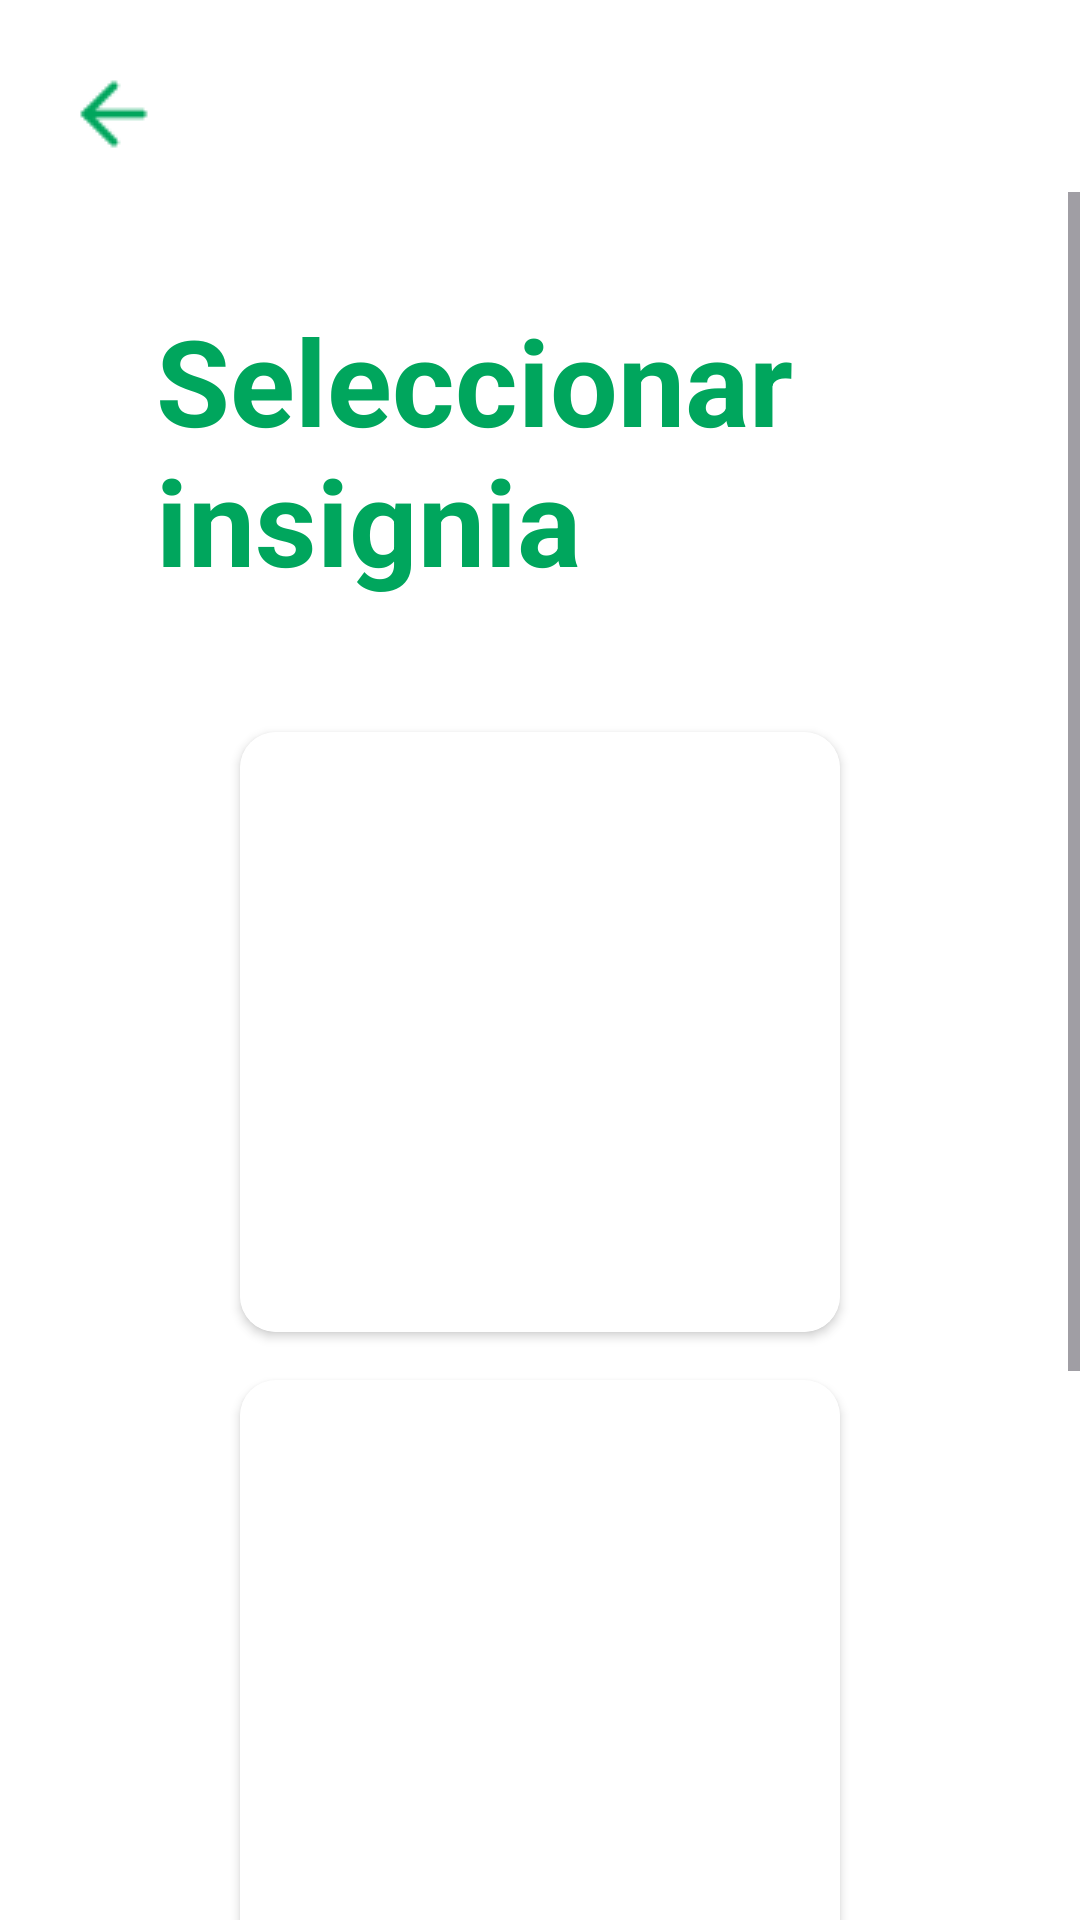

Android layout source for this screen:
<!-- AndroidManifest.xml: application theme Theme.ProyectoUJA -->
<!-- res/layout/fragment_seleccionar_insignia.xml -->
<?xml version="1.0" encoding="utf-8"?>
<androidx.constraintlayout.widget.ConstraintLayout xmlns:android="http://schemas.android.com/apk/res/android"
    xmlns:app="http://schemas.android.com/apk/res-auto"
    xmlns:tools="http://schemas.android.com/tools"
    android:layout_width="match_parent"
    android:layout_height="match_parent"
    android:background="@color/white"
    tools:context=".SeleccionarInsigniaFragment">

    
    <LinearLayout
        android:id="@+id/encabezado2"
        android:layout_width="match_parent"
        android:layout_height="wrap_content"
        android:layout_margin="12dp"
        android:orientation="horizontal"
        app:layout_constraintTop_toTopOf="parent"
        app:layout_constraintStart_toStartOf="parent"
        app:layout_constraintEnd_toEndOf="parent">

        <ImageButton
            android:id="@+id/imageButton2"
            android:layout_width="wrap_content"
            android:layout_height="wrap_content"
            android:layout_margin="10dp"
            android:background="@color/white"
            app:srcCompat="@drawable/arrow_left_green" />

        <Space
            android:layout_width="0dp"
            android:layout_height="wrap_content"
            android:layout_weight="1" />
    </LinearLayout>

    
    <ScrollView
        android:id="@+id/scrollView"
        android:layout_width="0dp"
        android:layout_height="0dp"
        android:fillViewport="true"
        app:layout_constraintTop_toBottomOf="@id/encabezado2"
        app:layout_constraintBottom_toBottomOf="parent"
        app:layout_constraintStart_toStartOf="parent"
        app:layout_constraintEnd_toEndOf="parent">

        <LinearLayout
            android:layout_width="match_parent"
            android:layout_height="wrap_content"
            android:orientation="vertical"
            android:padding="16dp"
            android:gravity="center_horizontal">

            
            <TextView
                android:id="@+id/textView12"
                android:layout_width="match_parent"
                android:layout_height="wrap_content"
                android:layout_marginBottom="24dp"
                android:layout_marginStart="16dp"
                android:layout_marginEnd="16dp"
                android:gravity="center_vertical"
                android:padding="20dp"
                android:textSize="40sp"
                android:textStyle="bold"
                android:text="@string/SeleccionarInsignia"
                app:layout_constraintEnd_toEndOf="parent"
                app:layout_constraintStart_toStartOf="parent"
                android:textColor="@color/verde" />

            
            <androidx.cardview.widget.CardView
                android:layout_width="wrap_content"
                android:layout_height="wrap_content"
                android:layout_marginBottom="16dp"
                app:cardCornerRadius="12dp">

                <ImageButton
                    android:id="@+id/imageButton4"
                    android:layout_width="200dp"
                    android:layout_height="200dp"
                    android:background="@color/white"
                    android:contentDescription="Insignia Maestro Capturador"
                    android:scaleType="centerCrop"
                    android:src="@drawable/ic_launcher_foreground" />
            </androidx.cardview.widget.CardView>

            
            <androidx.cardview.widget.CardView
                android:layout_width="wrap_content"
                android:layout_height="wrap_content"
                android:layout_marginBottom="16dp"
                app:cardCornerRadius="12dp">

                <ImageButton
                    android:id="@+id/imageButton11"
                    android:layout_width="200dp"
                    android:layout_height="200dp"
                    android:background="@color/white"
                    android:contentDescription="Insignia Pokémon Salvaje"
                    android:scaleType="centerCrop"
                    android:src="@drawable/ic_launcher_foreground" />
            </androidx.cardview.widget.CardView>

            
            <androidx.cardview.widget.CardView
                android:layout_width="wrap_content"
                android:layout_height="wrap_content"
                android:layout_marginBottom="16dp"
                app:cardCornerRadius="12dp">

                <ImageButton
                    android:id="@+id/imageButton12"
                    android:layout_width="200dp"
                    android:layout_height="200dp"
                    android:background="@color/white"
                    android:contentDescription="Insignia Pokémon Fugitivo"
                    android:scaleType="centerCrop"
                    android:src="@drawable/ic_launcher_foreground" />
            </androidx.cardview.widget.CardView>

        </LinearLayout>
    </ScrollView>

</androidx.constraintlayout.widget.ConstraintLayout>
<!-- resources referenced by this layout -->
<resources>
  <color name="verde">#00A65D</color>
  <color name="white">#FFFFFFFF</color>
  <!-- drawable arrow_left_green: png bitmap (drawable, 479 bytes) -->
  <string name="SeleccionarInsignia">Seleccionar insignia</string>
  <style name="Theme.ProyectoUJA" parent="Base.Theme.ProyectoUJA" />
  <style name="Base.Theme.ProyectoUJA" parent="Theme.Material3.DayNight.NoActionBar">
          
          
      </style>
</resources>
